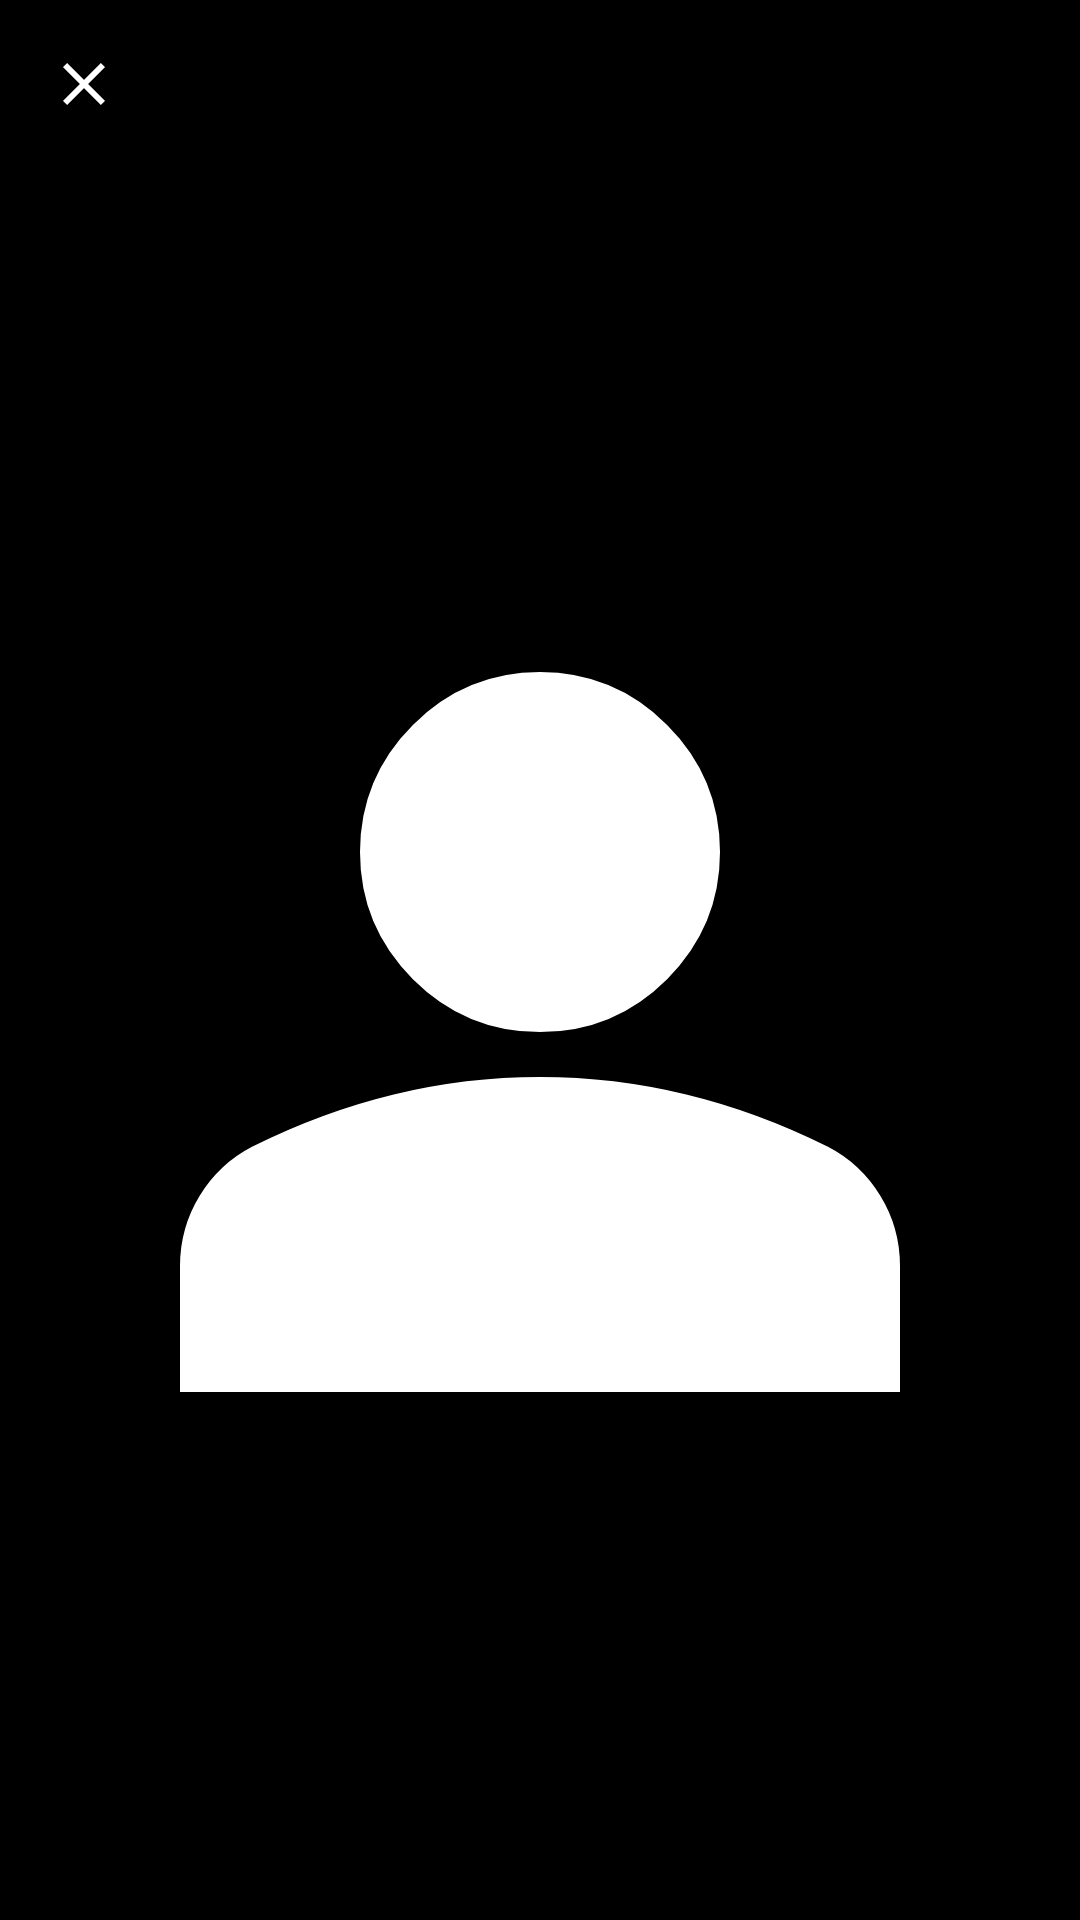

Layout XML and referenced resources for this Android screen:
<!-- AndroidManifest.xml: application theme Theme.ChatChat -->
<!-- res/layout/activity_profile_image.xml -->
<?xml version="1.0" encoding="utf-8"?>
<androidx.constraintlayout.widget.ConstraintLayout
    xmlns:android="http://schemas.android.com/apk/res/android"
    xmlns:app="http://schemas.android.com/apk/res-auto"
    xmlns:tools="http://schemas.android.com/tools"
    android:id="@+id/main"
    android:layout_width="match_parent"
    android:layout_height="match_parent"
    android:background="@android:color/black"
    tools:context=".ProfileImageActivity">

    
<ImageView
android:id="@+id/imageViewClose"
android:layout_width="wrap_content"
android:layout_height="wrap_content"
android:src="@drawable/ic_close_white"
app:layout_constraintStart_toStartOf="parent"
app:layout_constraintTop_toTopOf="parent"
android:padding="16dp"
android:clickable="true"
android:focusable="true"
android:contentDescription="닫기 버튼" />

    
<ImageView
android:id="@+id/imageViewGalleryThumbnail"
android:layout_width="48dp"
android:layout_height="48dp"
app:layout_constraintEnd_toEndOf="parent"
app:layout_constraintTop_toTopOf="parent"
android:padding="16dp"
android:clickable="true"
android:focusable="true"
android:contentDescription="갤러리 썸네일" />

    
<ImageView
android:id="@+id/imageViewProfileDetail"
android:layout_width="0dp"
android:layout_height="0dp"
android:scaleType="fitCenter"
android:src="@drawable/ic_default_profile_filled"
app:layout_constraintTop_toBottomOf="@+id/imageViewGalleryThumbnail"
app:layout_constraintBottom_toBottomOf="parent"
app:layout_constraintStart_toStartOf="parent"
app:layout_constraintEnd_toEndOf="parent"
app:layout_constraintDimensionRatio="H,1:1"
android:contentDescription="프로필 상세 이미지" />

</androidx.constraintlayout.widget.ConstraintLayout>
<!-- resources referenced by this layout -->
<resources>
  <!-- drawable ic_close_white (drawable) -->
  <?xml version="1.0" encoding="utf-8"?>
  <vector xmlns:android="http://schemas.android.com/apk/res/android"
      android:width="24dp"
      android:height="24dp"
      android:viewportWidth="24.0"
      android:viewportHeight="24.0">
      <path
          android:fillColor="@color/white"
          android:pathData="M19,6.41L17.59,5 12,10.59 6.41,5 5,6.41 10.59,12 5,17.59 6.41,19 12,13.41 17.59,19 19,17.59 13.41,12z"/>
  </vector>
  <!-- drawable ic_default_profile_filled (drawable) -->
  <vector xmlns:android="http://schemas.android.com/apk/res/android"
      android:width="24dp"
      android:height="24dp"
      android:viewportWidth="960"
      android:viewportHeight="960">
    <path
        android:pathData="M480,480q-66,0 -113,-47t-47,-113q0,-66 47,-113t113,-47q66,0 113,47t47,113q0,66 -47,113t-113,47ZM160,800v-112q0,-34 17.5,-62.5T224,582q62,-31 126,-46.5T480,520q66,0 130,15.5T736,582q29,15 46.5,43.5T800,688v112L160,800Z"
        android:fillColor="#FFFFFF"/>
  </vector>
  <style name="Theme.ChatChat" parent="Theme.MaterialComponents.DayNight.NoActionBar">
          
          <item name="colorPrimary">@color/purple_500</item>
          <item name="colorPrimaryVariant">@color/purple_700</item>
          <item name="colorOnPrimary">@color/white</item>
          
          <item name="colorSecondary">@color/teal_200</item>
          <item name="colorSecondaryVariant">@color/teal_700</item>
          <item name="colorOnSecondary">@color/black</item>
          
          <item name="android:statusBarColor">?attr/colorPrimaryVariant</item>
          
      </style>
  <color name="white">#FFFFFFFF</color>
  <color name="purple_500">#FF6200EE</color>
  <color name="purple_700">#FF3700B3</color>
  <color name="teal_200">#FF03DAC5</color>
  <color name="teal_700">#FF018786</color>
  <color name="black">#FF000000</color>
</resources>
